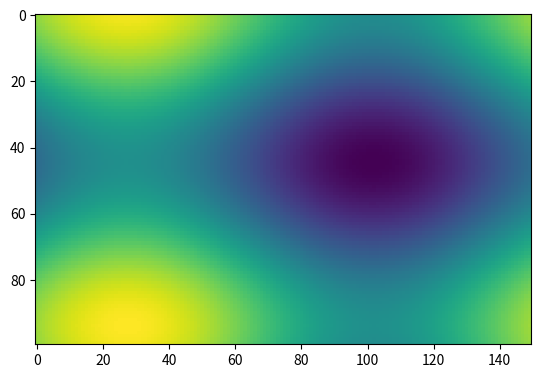

Write the Python code that produced this figure.
import numpy as np
import matplotlib.pyplot as plt
import matplotlib.animation as animation

fig = plt.figure()


def f(x, y
):
    return np.sin(x) + np.cos(y)

x = np.linspace(0, 2 * np.pi, 150)
y = np.linspace(0, 2 * np.pi, 100).reshape(-1, 1)

im = plt.imshow(f(x, y), animated=True)


def updatefig(*args):
    global x, y
    x += np.pi / 15.
    y += np.pi / 20.
    im.set_array(f(x, y))
    print(im)
    return im,

ani = animation.FuncAnimation(fig, updatefig, interval=100, blit=True)
plt.show()
